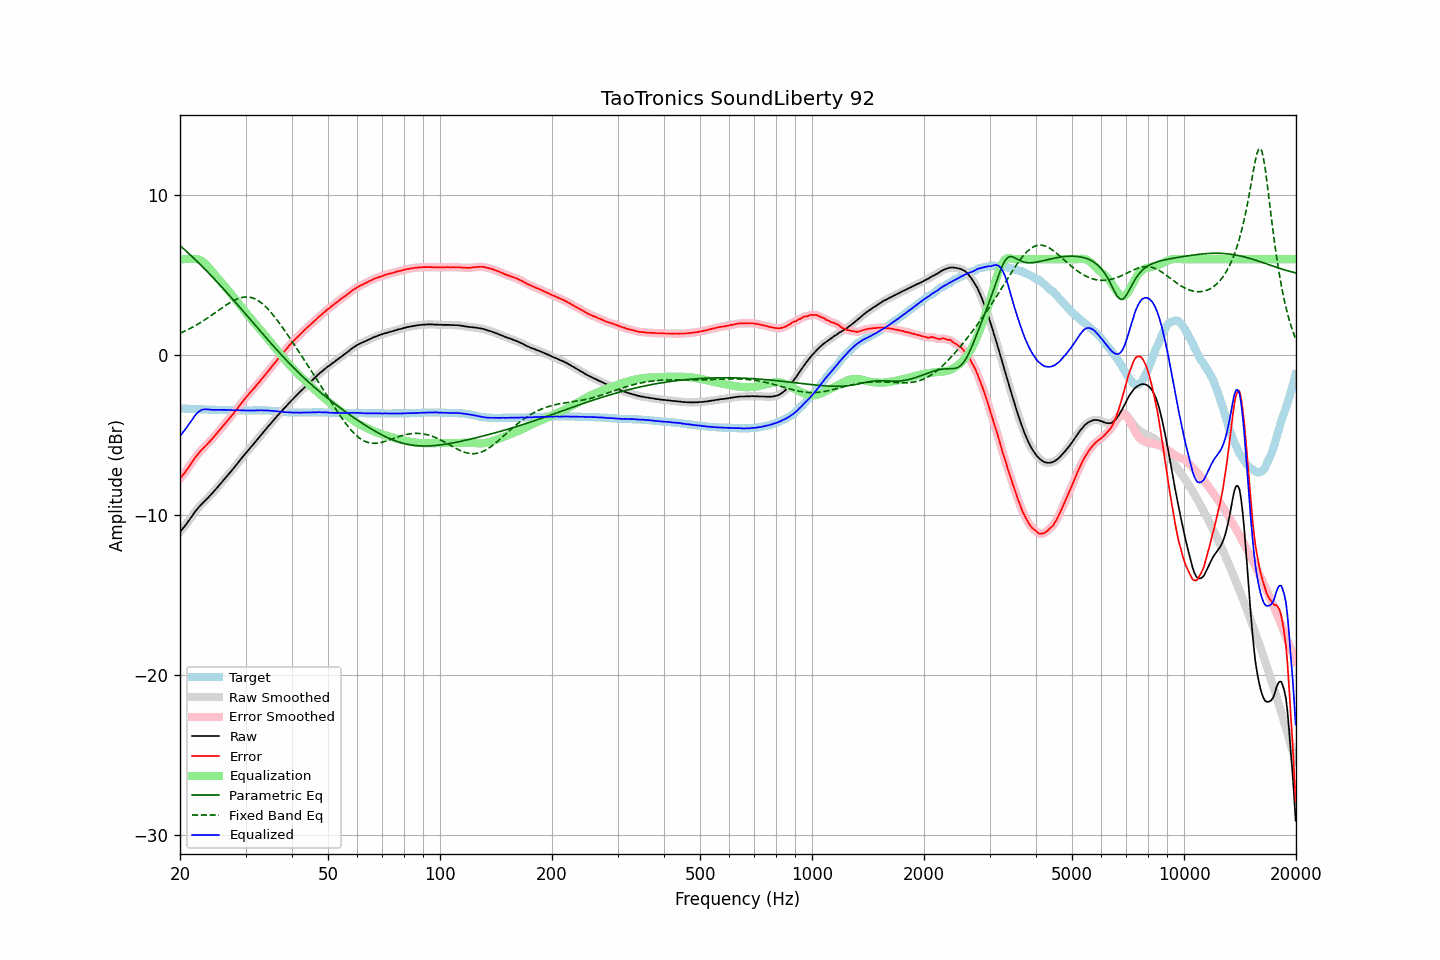

The file beside this chart, header and first rows:
frequency, raw, error, smoothed, error_smoothed, equalization, parametric_eq, fixed_band_eq, equalized_raw, equalized_smoothed, target
20.00, -11.05, -7.72, -11.05, -7.72, 5.98, 6.85, 1.37, -5.06, -5.06, -3.33
20.20, -10.93, -7.60, -10.93, -7.60, 5.99, 6.76, 1.42, -4.93, -4.94, -3.33
20.40, -10.81, -7.47, -10.81, -7.47, 6.00, 6.67, 1.46, -4.80, -4.81, -3.34
20.61, -10.69, -7.35, -10.68, -7.34, 6.01, 6.58, 1.51, -4.68, -4.67, -3.34
20.81, -10.55, -7.20, -10.55, -7.20, 6.01, 6.49, 1.55, -4.53, -4.54, -3.35
21.02, -10.41, -7.06, -10.41, -7.06, 6.01, 6.40, 1.60, -4.39, -4.40, -3.35
21.23, -10.28, -6.92, -10.27, -6.91, 6.01, 6.30, 1.65, -4.26, -4.26, -3.36
21.44, -10.13, -6.77, -10.13, -6.77, 6.01, 6.21, 1.71, -4.12, -4.12, -3.36
21.66, -9.99, -6.62, -9.98, -6.62, 6.02, 6.12, 1.76, -3.97, -3.97, -3.37
21.87, -9.83, -6.46, -9.84, -6.47, 6.02, 6.02, 1.82, -3.82, -3.82, -3.37
22.09, -9.71, -6.33, -9.71, -6.33, 6.01, 5.92, 1.87, -3.69, -3.70, -3.38
22.31, -9.59, -6.21, -9.58, -6.20, 5.99, 5.83, 1.93, -3.59, -3.59, -3.38
22.54, -9.47, -6.09, -9.47, -6.09, 5.96, 5.73, 1.99, -3.51, -3.51, -3.38
22.76, -9.36, -5.97, -9.36, -5.97, 5.91, 5.63, 2.05, -3.44, -3.45, -3.39
22.99, -9.26, -5.87, -9.26, -5.86, 5.85, 5.53, 2.12, -3.41, -3.41, -3.39
23.22, -9.16, -5.76, -9.16, -5.76, 5.77, 5.43, 2.18, -3.39, -3.39, -3.40
23.45, -9.06, -5.66, -9.06, -5.66, 5.68, 5.32, 2.25, -3.38, -3.38, -3.40
23.69, -8.96, -5.56, -8.96, -5.55, 5.57, 5.22, 2.31, -3.39, -3.38, -3.40
23.92, -8.86, -5.45, -8.85, -5.45, 5.46, 5.12, 2.38, -3.40, -3.39, -3.41
24.16, -8.75, -5.34, -8.75, -5.34, 5.34, 5.01, 2.45, -3.40, -3.41, -3.41
24.40, -8.65, -5.24, -8.64, -5.23, 5.23, 4.91, 2.52, -3.42, -3.42, -3.41
24.65, -8.53, -5.12, -8.53, -5.12, 5.11, 4.80, 2.59, -3.42, -3.42, -3.41
24.89, -8.41, -5.00, -8.41, -5.00, 5.00, 4.69, 2.66, -3.42, -3.42, -3.42
25.14, -8.30, -4.88, -8.30, -4.88, 4.88, 4.59, 2.73, -3.42, -3.42, -3.42
25.39, -8.17, -4.76, -8.18, -4.76, 4.76, 4.48, 2.81, -3.42, -3.42, -3.42
25.65, -8.06, -4.64, -8.06, -4.64, 4.64, 4.37, 2.88, -3.42, -3.42, -3.42
25.91, -7.94, -4.52, -7.94, -4.52, 4.52, 4.26, 2.95, -3.42, -3.42, -3.42
26.16, -7.82, -4.40, -7.82, -4.40, 4.40, 4.15, 3.02, -3.42, -3.42, -3.42
26.43, -7.71, -4.29, -7.70, -4.28, 4.28, 4.04, 3.09, -3.43, -3.42, -3.42
26.69, -7.59, -4.16, -7.59, -4.16, 4.16, 3.93, 3.15, -3.42, -3.42, -3.43
26.96, -7.47, -4.04, -7.47, -4.04, 4.04, 3.82, 3.22, -3.43, -3.43, -3.43
27.23, -7.35, -3.92, -7.35, -3.92, 3.92, 3.70, 3.28, -3.43, -3.43, -3.43
27.50, -7.24, -3.81, -7.23, -3.80, 3.80, 3.59, 3.34, -3.44, -3.43, -3.43
27.77, -7.12, -3.69, -7.11, -3.68, 3.68, 3.48, 3.39, -3.44, -3.44, -3.43
28.05, -6.99, -3.55, -6.99, -3.56, 3.55, 3.36, 3.44, -3.44, -3.44, -3.44
28.33, -6.87, -3.43, -6.86, -3.42, 3.42, 3.25, 3.49, -3.44, -3.44, -3.44
28.62, -6.74, -3.30, -6.74, -3.29, 3.29, 3.13, 3.53, -3.45, -3.44, -3.44
28.90, -6.61, -3.16, -6.61, -3.16, 3.16, 3.02, 3.56, -3.44, -3.45, -3.45
29.19, -6.48, -3.03, -6.48, -3.03, 3.03, 2.90, 3.60, -3.45, -3.45, -3.45
29.48, -6.36, -2.91, -6.35, -2.90, 2.90, 2.78, 3.61, -3.45, -3.45, -3.45
29.78, -6.23, -2.77, -6.23, -2.77, 2.78, 2.67, 3.63, -3.45, -3.45, -3.46
30.08, -6.11, -2.65, -6.11, -2.65, 2.65, 2.55, 3.64, -3.45, -3.45, -3.46
30.38, -5.99, -2.53, -5.99, -2.53, 2.54, 2.44, 3.64, -3.45, -3.45, -3.46
30.68, -5.88, -2.42, -5.88, -2.41, 2.42, 2.32, 3.62, -3.46, -3.46, -3.46
30.99, -5.76, -2.30, -5.76, -2.30, 2.30, 2.20, 3.61, -3.46, -3.46, -3.46
31.30, -5.65, -2.19, -5.65, -2.19, 2.18, 2.08, 3.58, -3.46, -3.46, -3.46
31.61, -5.53, -2.08, -5.53, -2.08, 2.07, 1.97, 3.55, -3.46, -3.46, -3.45
31.93, -5.41, -1.96, -5.41, -1.96, 1.95, 1.85, 3.50, -3.46, -3.46, -3.45
32.24, -5.29, -1.84, -5.28, -1.84, 1.83, 1.73, 3.45, -3.45, -3.45, -3.45
32.57, -5.16, -1.71, -5.16, -1.71, 1.71, 1.62, 3.38, -3.44, -3.45, -3.45
32.89, -5.04, -1.59, -5.04, -1.59, 1.59, 1.50, 3.31, -3.44, -3.45, -3.45
33.22, -4.92, -1.47, -4.92, -1.47, 1.47, 1.38, 3.23, -3.45, -3.45, -3.45
33.55, -4.81, -1.36, -4.80, -1.35, 1.35, 1.27, 3.15, -3.46, -3.45, -3.45
33.89, -4.68, -1.23, -4.68, -1.23, 1.22, 1.15, 3.06, -3.45, -3.45, -3.45
34.23, -4.56, -1.10, -4.56, -1.10, 1.10, 1.04, 2.96, -3.46, -3.46, -3.46
34.57, -4.44, -0.98, -4.44, -0.98, 0.98, 0.92, 2.85, -3.46, -3.46, -3.46
34.92, -4.33, -0.86, -4.32, -0.85, 0.85, 0.81, 2.74, -3.47, -3.47, -3.47
35.27, -4.21, -0.73, -4.21, -0.73, 0.73, 0.70, 2.62, -3.48, -3.48, -3.48
35.62, -4.09, -0.60, -4.09, -0.61, 0.60, 0.58, 2.50, -3.48, -3.49, -3.49
35.97, -3.98, -0.49, -3.97, -0.48, 0.48, 0.47, 2.37, -3.50, -3.49, -3.49
... 635 more rows
